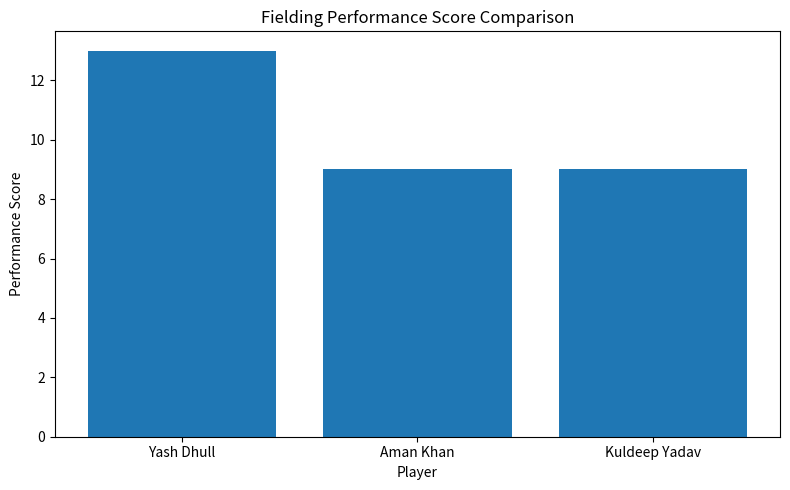
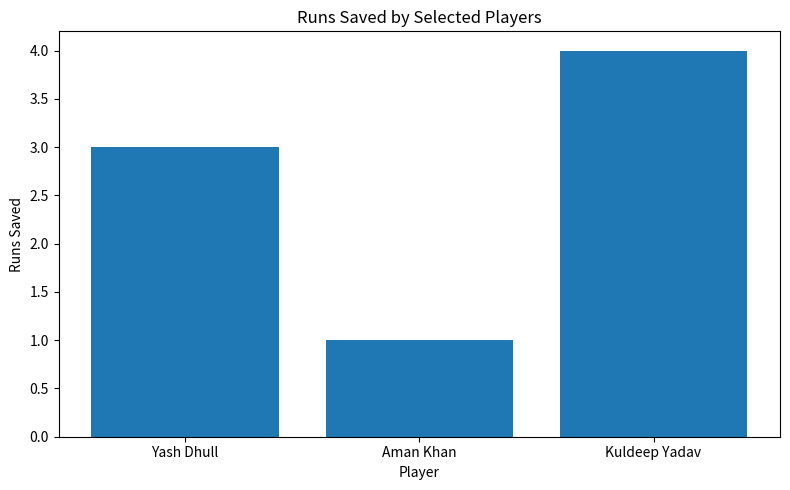

Write the Python code that produced these figures, in order. (Note: this script raises an exception after producing the figures.)
import pandas as pd
import matplotlib.pyplot as plt


# --------------------------------------------------
# CRICKET FIELDING PERFORMANCE ANALYSIS
# --------------------------------------------------

print("=" * 65)
print("        CRICKET FIELDING PERFORMANCE ANALYSIS")
print("=" * 65)


# --------------------------------------------------
# SELECTED PLAYER DATA
# --------------------------------------------------

players_data = {
    "Player Name": [
        "Yash Dhull",
        "Aman Khan",
        "Kuldeep Yadav"
    ],

    "Clean Picks": [
        3,
        4,
        3
    ],

    "Good Throws": [
        1,
        1,
        0
    ],

    "Catches": [
        2,
        0,
        1
    ],

    "Dropped Catches": [
        0,
        0,
        1
    ],

    "Stumpings": [
        0,
        0,
        0
    ],

    "Run Outs": [
        0,
        1,
        0
    ],

    "Missed Run Outs": [
        0,
        0,
        0
    ],

    "Direct Hits": [
        0,
        0,
        1
    ],

    "Runs Saved": [
        3,
        1,
        4
    ]
}


# Convert data into DataFrame
df = pd.DataFrame(players_data)


# --------------------------------------------------
# PERFORMANCE WEIGHTS
# --------------------------------------------------

WCP = 1
WGT = 1
WC = 3
WDC = -3
WST = 3
WRO = 3
WMRO = -2
WDH = 2


# --------------------------------------------------
# PERFORMANCE SCORE CALCULATION
# --------------------------------------------------

df["Performance Score"] = (
    (df["Clean Picks"] * WCP)
    + (df["Good Throws"] * WGT)
    + (df["Catches"] * WC)
    + (df["Dropped Catches"] * WDC)
    + (df["Stumpings"] * WST)
    + (df["Run Outs"] * WRO)
    + (df["Missed Run Outs"] * WMRO)
    + (df["Direct Hits"] * WDH)
    + df["Runs Saved"]
)


# --------------------------------------------------
# PLAYER RANKING
# --------------------------------------------------

ranking = df.sort_values(
    by="Performance Score",
    ascending=False
).reset_index(drop=True)

ranking.insert(
    0,
    "Rank",
    range(1, len(ranking) + 1)
)


# --------------------------------------------------
# DISPLAY COMPLETE DATA
# --------------------------------------------------

print("\nSelected Player Statistics:\n")

print(df.to_string(index=False))


print("\n" + "=" * 65)
print("PLAYER RANKING")
print("=" * 65)

print(
    ranking[
        [
            "Rank",
            "Player Name",
            "Performance Score"
        ]
    ].to_string(index=False)
)


# --------------------------------------------------
# BEST FIELDER
# --------------------------------------------------

best_player = ranking.iloc[0]

print("\n" + "=" * 65)
print("BEST FIELDER")
print("=" * 65)

print(
    best_player["Player Name"],
    "is the best fielder with a Performance Score of",
    best_player["Performance Score"]
)


# --------------------------------------------------
# STRENGTH AND WEAKNESS ANALYSIS
# --------------------------------------------------

analysis_results = []


for _, player in ranking.iterrows():

    strengths = []
    weaknesses = []

    # Strengths

    if player["Clean Picks"] >= 3:
        strengths.append("Strong clean picking")

    if player["Good Throws"] >= 1:
        strengths.append("Reliable throwing")

    if player["Catches"] >= 1:
        strengths.append("Good catching ability")

    if player["Run Outs"] >= 1:
        strengths.append("Effective run-out contribution")

    if player["Direct Hits"] >= 1:
        strengths.append("Accurate direct hits")

    if player["Runs Saved"] >= 3:
        strengths.append("Excellent runs saved")


    # Weaknesses

    if player["Dropped Catches"] > 0:
        weaknesses.append("Needs improvement in catching consistency")

    if player["Missed Run Outs"] > 0:
        weaknesses.append("Needs improvement in run-out opportunities")

    if player["Good Throws"] == 0:
        weaknesses.append("Could improve throwing contribution")

    if player["Catches"] == 0:
        weaknesses.append("No catching contribution recorded")


    if len(strengths) == 0:
        strengths.append("Consistent overall fielding")

    if len(weaknesses) == 0:
        weaknesses.append("No major weakness identified")


    analysis_results.append({
        "Player Name": player["Player Name"],
        "Strengths": ", ".join(strengths),
        "Areas for Improvement": ", ".join(weaknesses)
    })


analysis_df = pd.DataFrame(analysis_results)


# --------------------------------------------------
# DISPLAY INDIVIDUAL ANALYSIS
# --------------------------------------------------

print("\n" + "=" * 65)
print("INDIVIDUAL PLAYER ANALYSIS")
print("=" * 65)


for _, row in analysis_df.iterrows():

    print("\nPlayer:", row["Player Name"])

    print(
        "Strengths:",
        row["Strengths"]
    )

    print(
        "Areas for Improvement:",
        row["Areas for Improvement"]
    )

    print("-" * 65)


# --------------------------------------------------
# CHART 1 - PERFORMANCE SCORE COMPARISON
# --------------------------------------------------

plt.figure(figsize=(8, 5))

plt.bar(
    ranking["Player Name"],
    ranking["Performance Score"]
)

plt.title(
    "Fielding Performance Score Comparison"
)

plt.xlabel("Player")

plt.ylabel("Performance Score")

plt.tight_layout()

plt.savefig(
    "performance_score_chart.png"
)

plt.close()


# --------------------------------------------------
# CHART 2 - RUNS SAVED COMPARISON
# --------------------------------------------------

plt.figure(figsize=(8, 5))

plt.bar(
    ranking["Player Name"],
    ranking["Runs Saved"]
)

plt.title(
    "Runs Saved by Selected Players"
)

plt.xlabel("Player")

plt.ylabel("Runs Saved")

plt.tight_layout()

plt.savefig(
    "runs_saved_chart.png"
)

plt.close()


# --------------------------------------------------
# CREATE WEIGHTS TABLE
# --------------------------------------------------

weights_data = {
    "Fielding Action": [
        "Clean Pick",
        "Good Throw",
        "Catch",
        "Dropped Catch",
        "Stumping",
        "Run Out",
        "Missed Run Out",
        "Direct Hit",
        "Runs Saved"
    ],

    "Weight": [
        WCP,
        WGT,
        WC,
        WDC,
        WST,
        WRO,
        WMRO,
        WDH,
        "Added directly"
    ]
}


weights_df = pd.DataFrame(weights_data)


# --------------------------------------------------
# SAVE EXCEL WORKBOOK
# --------------------------------------------------

output_file = "cricket_fielding_analysis.xlsx"


with pd.ExcelWriter(
    output_file,
    engine="openpyxl"
) as writer:

    df.to_excel(
        writer,
        sheet_name="Player Statistics",
        index=False
    )

    ranking.to_excel(
        writer,
        sheet_name="Player Ranking",
        index=False
    )

    analysis_df.to_excel(
        writer,
        sheet_name="Player Analysis",
        index=False
    )

    weights_df.to_excel(
        writer,
        sheet_name="Performance Weights",
        index=False
    )


# --------------------------------------------------
# FINAL MESSAGE
# --------------------------------------------------

print("\n" + "=" * 65)
print("ANALYSIS COMPLETED SUCCESSFULLY")
print("=" * 65)

print("\nFiles created:")

print("1. cricket_fielding_analysis.xlsx")
print("2. performance_score_chart.png")
print("3. runs_saved_chart.png")

print("\nAdvanced cricket fielding analysis completed.")
